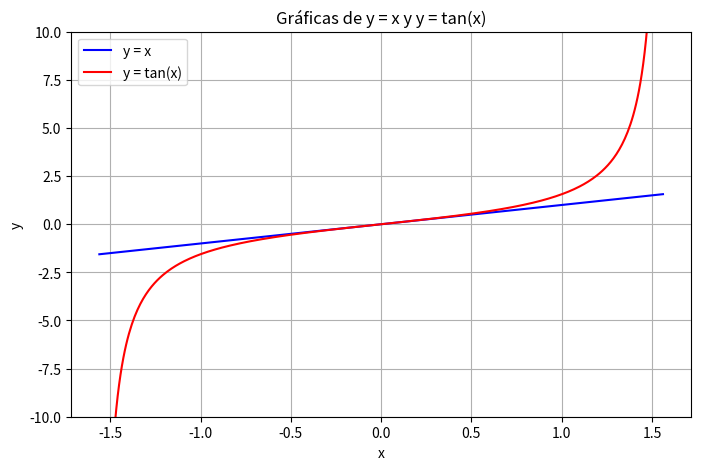

Source code (Python):
import numpy as np
import matplotlib.pyplot as plt

x = np.linspace(-np.pi/2 + 0.01, np.pi/2 - 0.01, 400)  
y1 = x
y2 = np.tan(x)

plt.figure(figsize=(8,5))
plt.plot(x, y1, label="y = x", color="blue")
plt.plot(x, y2, label="y = tan(x)", color="red")
plt.title("Gráficas de y = x y y = tan(x)")
plt.xlabel("x")
plt.ylabel("y")
plt.ylim(-10, 10)  
plt.grid(True)
plt.legend()
plt.show()
